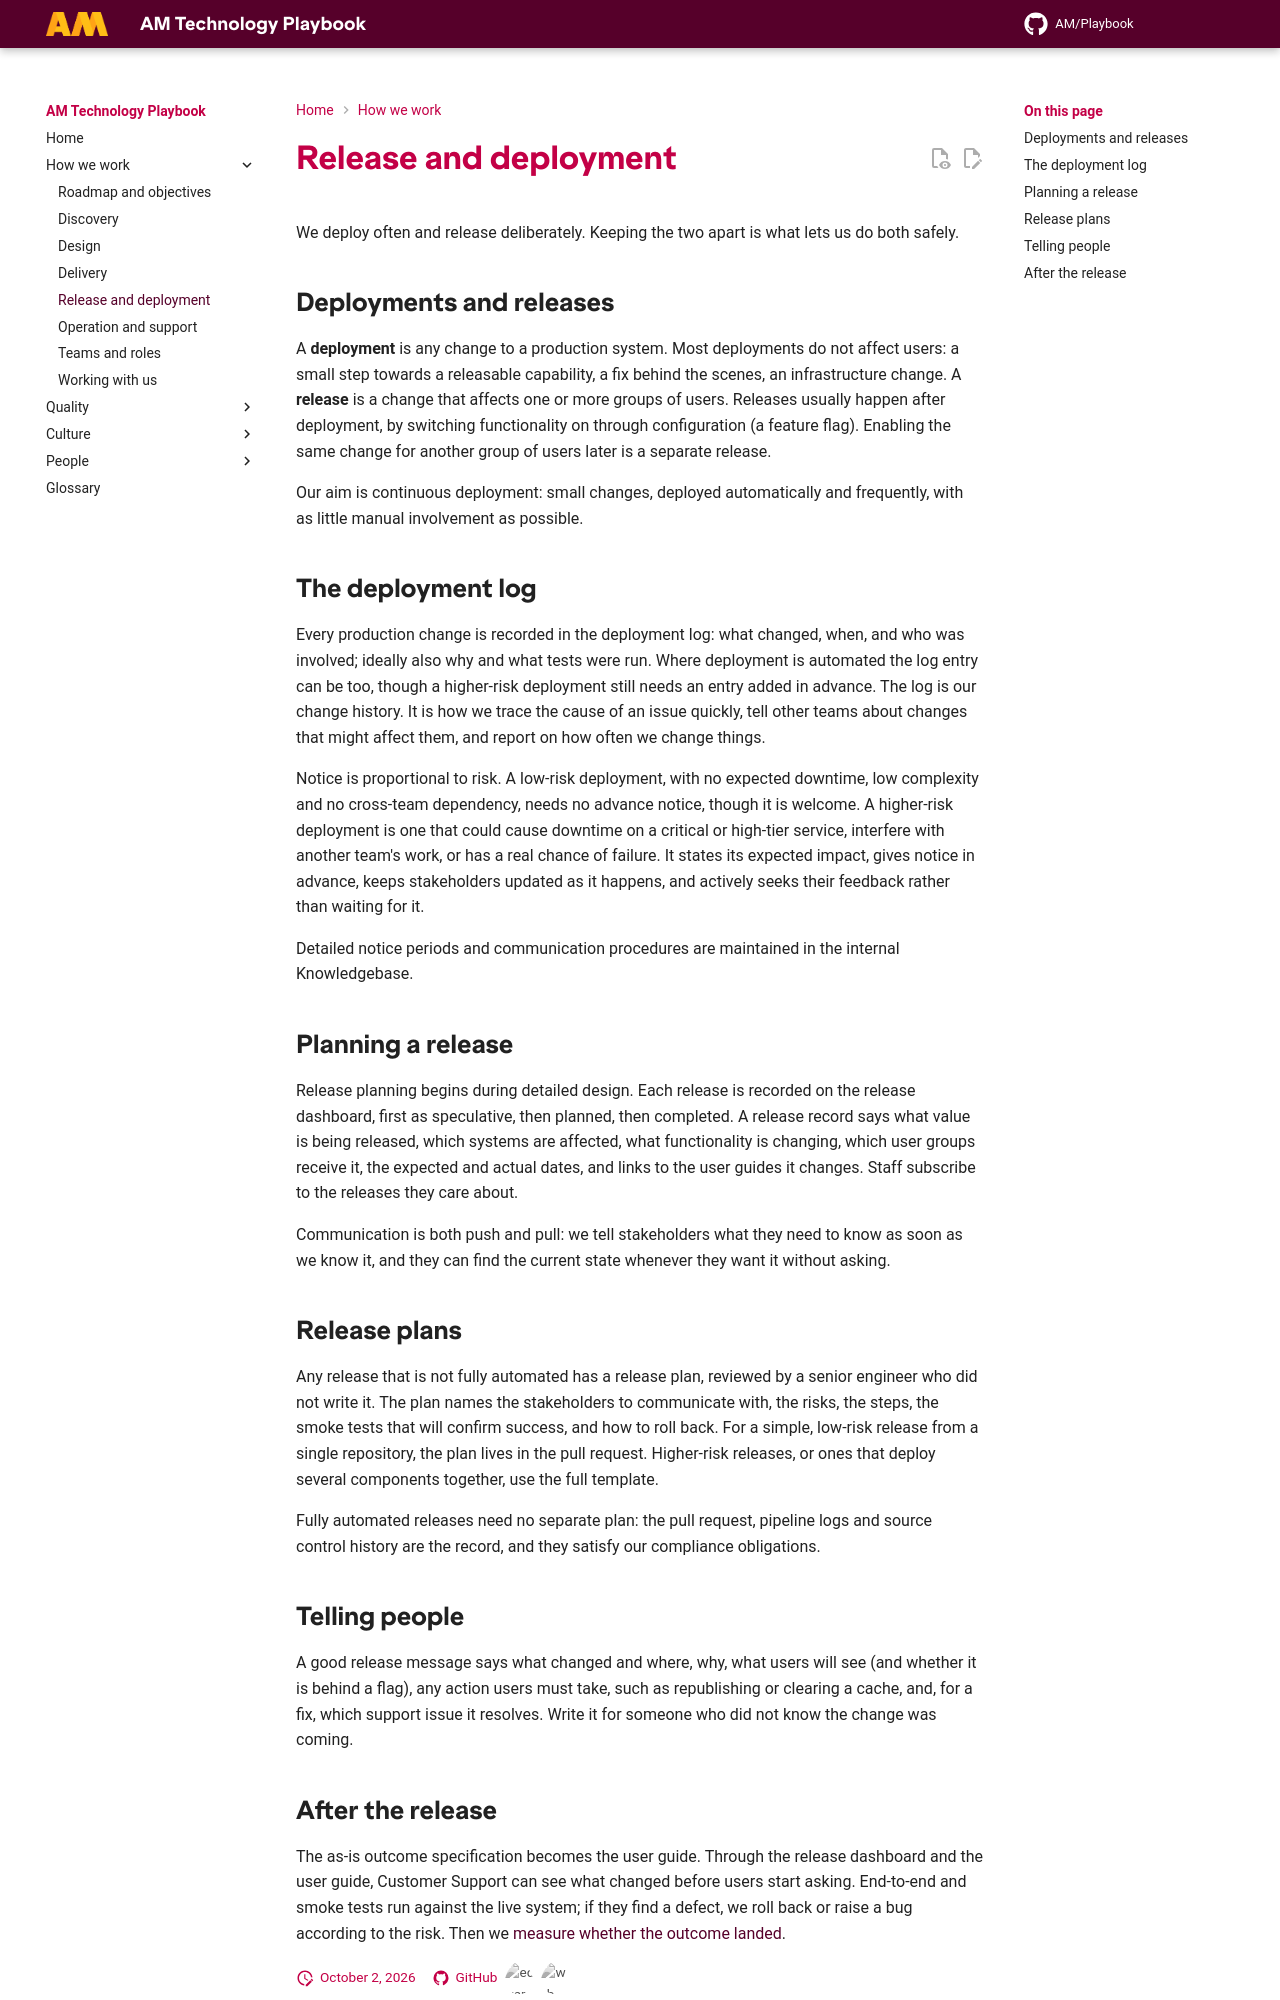

repository: amdigital-co-uk/docs-playbook · page: How-we-work/Release-and-Deployment/index.html · generator: mkdocs

---
title: Release and deployment
authors:
  - Dave Arthur
  - Helen Duriez
  - Ed Earle
reviewed: 2026-10-02
next-review: 2027-04-01
---

We deploy often and release deliberately. Keeping the two apart is what lets us do both safely.

## Deployments and releases

A **deployment** is any change to a production system. Most deployments do not affect users: a small step towards a releasable capability, a fix behind the scenes, an infrastructure change. A **release** is a change that affects one or more groups of users. Releases usually happen after deployment, by switching functionality on through configuration (a feature flag). Enabling the same change for another group of users later is a separate release.

Our aim is continuous deployment: small changes, deployed automatically and frequently, with as little manual involvement as possible.

## The deployment log

Every production change is recorded in the deployment log: what changed, when, and who was involved; ideally also why and what tests were run. Where deployment is automated the log entry can be too, though a higher-risk deployment still needs an entry added in advance. The log is our change history. It is how we trace the cause of an issue quickly, tell other teams about changes that might affect them, and report on how often we change things.

Notice is proportional to risk. A low-risk deployment, with no expected downtime, low complexity and no cross-team dependency, needs no advance notice, though it is welcome. A higher-risk deployment is one that could cause downtime on a critical or high-tier service, interfere with another team's work, or has a real chance of failure. It states its expected impact, gives notice in advance, keeps stakeholders updated as it happens, and actively seeks their feedback rather than waiting for it.

Detailed notice periods and communication procedures are maintained in the internal Knowledgebase.

## Planning a release

Release planning begins during detailed design. Each release is recorded on the release dashboard, first as speculative, then planned, then completed. A release record says what value is being released, which systems are affected, what functionality is changing, which user groups receive it, the expected and actual dates, and links to the user guides it changes. Staff subscribe to the releases they care about.

Communication is both push and pull: we tell stakeholders what they need to know as soon as we know it, and they can find the current state whenever they want it without asking.

## Release plans

Any release that is not fully automated has a release plan, reviewed by a senior engineer who did not write it. The plan names the stakeholders to communicate with, the risks, the steps, the smoke tests that will confirm success, and how to roll back. For a simple, low-risk release from a single repository, the plan lives in the pull request. Higher-risk releases, or ones that deploy several components together, use the full template.

Fully automated releases need no separate plan: the pull request, pipeline logs and source control history are the record, and they satisfy our compliance obligations.

## Telling people

A good release message says what changed and where, why, what users will see (and whether it is behind a flag), any action users must take, such as republishing or clearing a cache, and, for a fix, which support issue it resolves. Write it for someone who did not know the change was coming.
